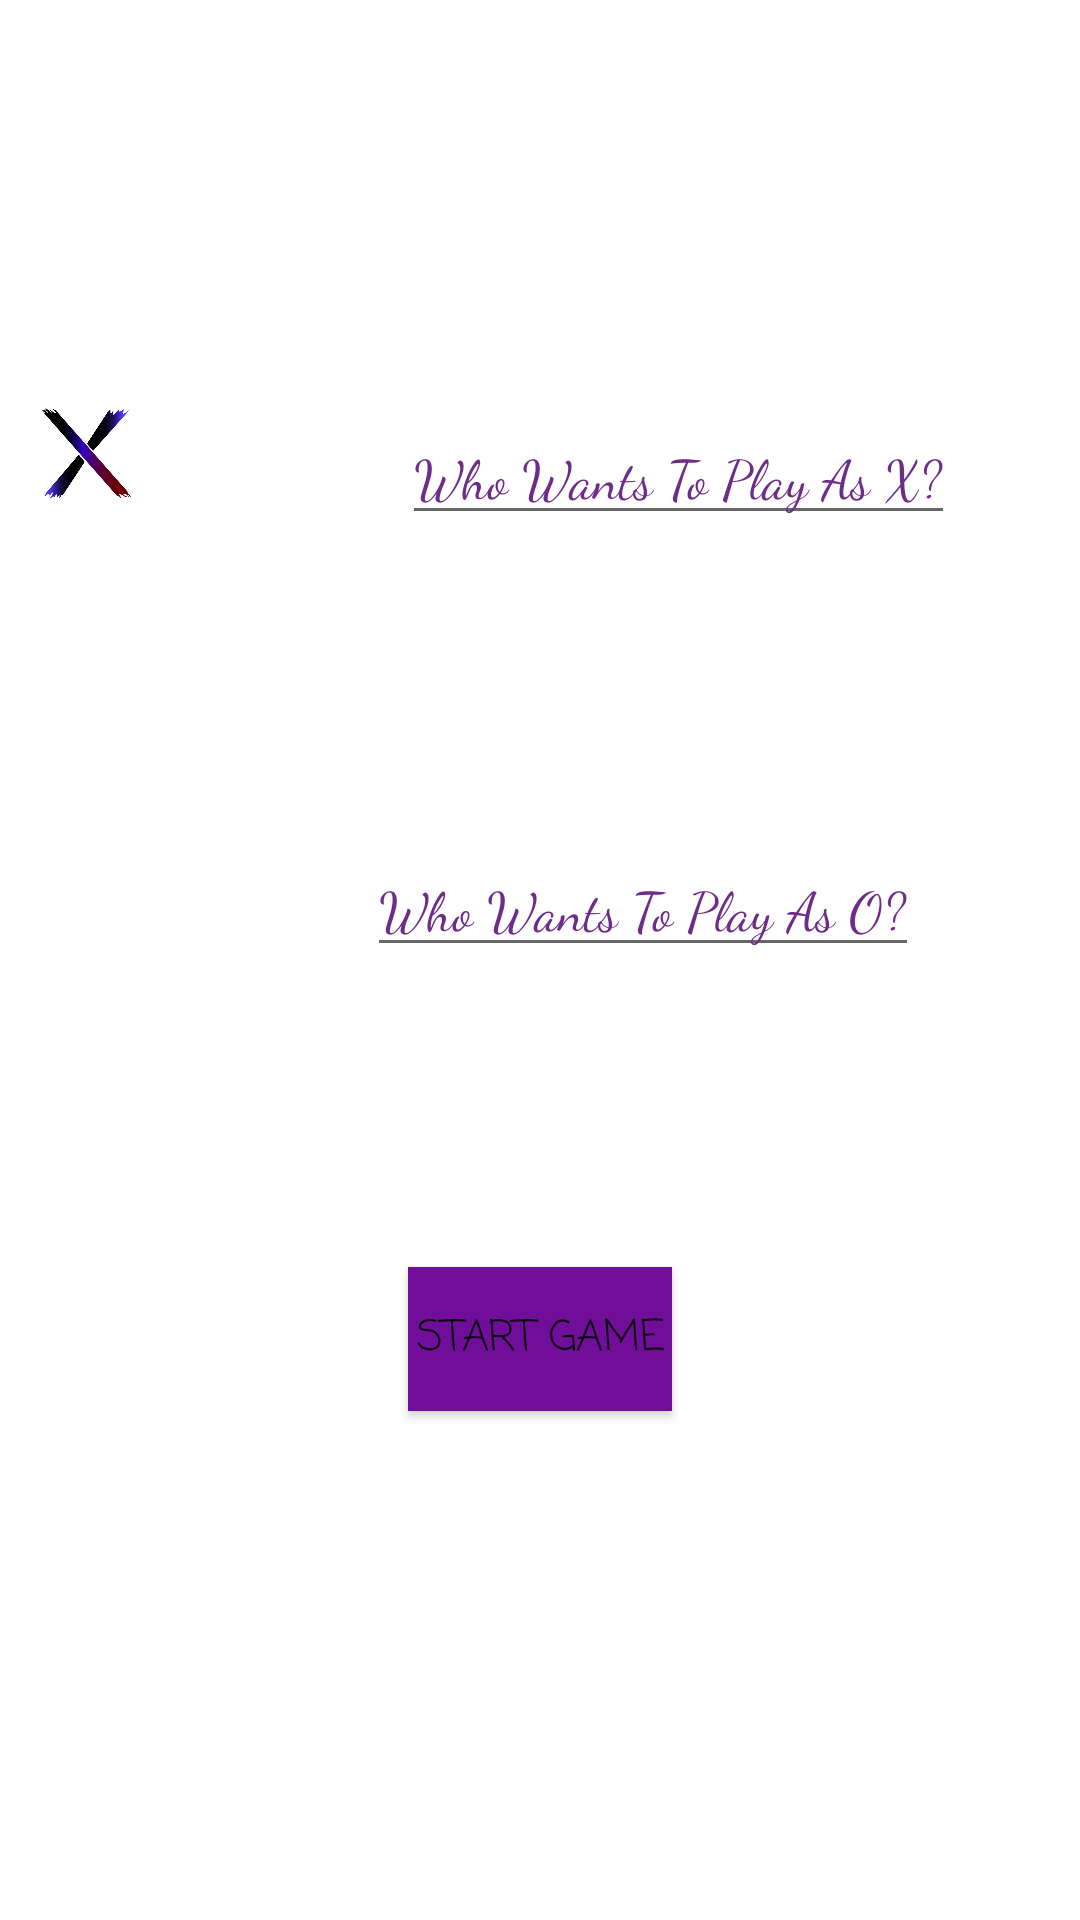

This screen was rendered from an Android layout file. Write that file and the resources it references.
<!-- AndroidManifest.xml: application theme AppTheme -->
<!-- res/layout/get_name_fragment.xml -->
<?xml version="1.0" encoding="utf-8"?>
<layout xmlns:android="http://schemas.android.com/apk/res/android"
    xmlns:app="http://schemas.android.com/apk/res-auto"
    xmlns:tools="http://schemas.android.com/tools">

    <androidx.constraintlayout.widget.ConstraintLayout
        android:id="@+id/constraint_layout"
        android:layout_width="match_parent"
        android:layout_height="match_parent"
        android:background="@drawable/water_color"
        tools:context=".GetNameFragment">

        <TextView
            android:id="@+id/textView"
            android:layout_width="wrap_content"
            android:layout_height="wrap_content"
            android:layout_marginStart="163dp"
            android:layout_marginTop="116dp"
            android:layout_marginEnd="163dp"
            android:layout_marginBottom="596dp"
            android:fontFamily="cursive"
            android:text="@string/enter_player_names"
            android:textColor="#230E55"
            android:textSize="28sp"
            android:textStyle="bold|italic"
            app:layout_constraintBottom_toBottomOf="parent"
            app:layout_constraintEnd_toEndOf="parent"
            app:layout_constraintHorizontal_bias="0.425"
            app:layout_constraintStart_toStartOf="parent"
            app:layout_constraintTop_toTopOf="parent"
            app:layout_constraintVertical_bias="1.0" />

        <ImageView
            android:id="@+id/imageView"
            android:layout_width="30dp"
            android:layout_height="30dp"
            android:layout_marginStart="114dp"
            android:layout_marginTop="92dp"
            android:layout_marginEnd="45dp"
            android:contentDescription="@string/ximage"
            android:src="@drawable/x1"
            app:layout_constraintEnd_toStartOf="@+id/x_name"
            app:layout_constraintStart_toStartOf="parent"
            app:layout_constraintTop_toBottomOf="@+id/textView" />

        <EditText
            android:id="@+id/x_name"
            android:layout_width="wrap_content"
            android:layout_height="wrap_content"
            android:layout_marginStart="45dp"
            android:layout_marginTop="92dp"
            android:layout_marginEnd="142dp"
            android:fontFamily="cursive"
            android:hint="@string/who_wants_to_play_as_x"
            android:inputType="textCapWords"
            android:textColor="#000000"
            android:textColorHint="#6E2C8A"
            app:layout_constraintEnd_toEndOf="parent"
            app:layout_constraintStart_toEndOf="@+id/imageView"
            app:layout_constraintTop_toBottomOf="@+id/textView" />

        <ImageView
            android:id="@+id/imageView3"
            android:layout_width="30dp"
            android:layout_height="30dp"
            android:layout_marginStart="114dp"
            android:layout_marginTop="236dp"
            android:layout_marginEnd="45dp"
            android:contentDescription="@string/x_o_image"
            android:src="@drawable/o"
            app:layout_constraintEnd_toStartOf="@+id/x_name"
            app:layout_constraintHorizontal_bias="0.784"
            app:layout_constraintStart_toStartOf="parent"
            app:layout_constraintTop_toBottomOf="@+id/textView" />

        <EditText
            android:id="@+id/o_name"
            android:layout_width="wrap_content"
            android:layout_height="wrap_content"
            android:layout_marginStart="45dp"
            android:layout_marginTop="236dp"
            android:layout_marginEnd="142dp"
            android:fontFamily="cursive"
            android:hint="@string/who_wants_to_play_as_o"
            android:inputType="textCapWords"
            android:textColorHint="#6E2C8A"
            app:layout_constraintEnd_toEndOf="parent"
            app:layout_constraintHorizontal_bias="0.209"
            app:layout_constraintStart_toEndOf="@+id/imageView3"
            app:layout_constraintTop_toBottomOf="@+id/textView" />

        <Button
            android:id="@+id/start_game"
            android:layout_width="wrap_content"
            android:layout_height="wrap_content"
            android:layout_marginStart="163dp"
            android:layout_marginTop="100dp"
            android:layout_marginEnd="163dp"
            android:layout_marginBottom="157dp"
            android:background="#B1A4B6"
            android:backgroundTint="#700E9A"
            android:fontFamily="casual"
            android:text="@string/start_game"
            app:cornerRadius="10dp"
            app:layout_constraintBottom_toBottomOf="parent"
            app:layout_constraintEnd_toEndOf="parent"
            app:layout_constraintStart_toStartOf="parent"
            app:layout_constraintTop_toBottomOf="@+id/o_name"
            app:layout_constraintVertical_bias="0.0" />
    </androidx.constraintlayout.widget.ConstraintLayout>
</layout>
<!-- resources referenced by this layout -->
<resources>
  <!-- drawable x1: png bitmap (drawable, 15101 bytes) -->
  <string name="enter_player_names">Enter Player Names</string>
  <string name="start_game">Start Game</string>
  <string name="who_wants_to_play_as_o">Who Wants To Play As O?</string>
  <string name="who_wants_to_play_as_x">Who Wants To Play As X?</string>
  <string name="x_o_image">x/o image</string>
  <string name="ximage">ximage</string>
  <style name="AppTheme" parent="Theme.MaterialComponents.Light">
          <item name="colorPrimary">@android:color/transparent</item>
          <item name="colorPrimaryDark">@color/colorPrimaryDark</item>
          <item name="colorAccent">@color/colorAccent</item>
      </style>
  <color name="colorPrimaryDark">#3700B3</color>
  <color name="colorAccent">#64088A</color>
</resources>
